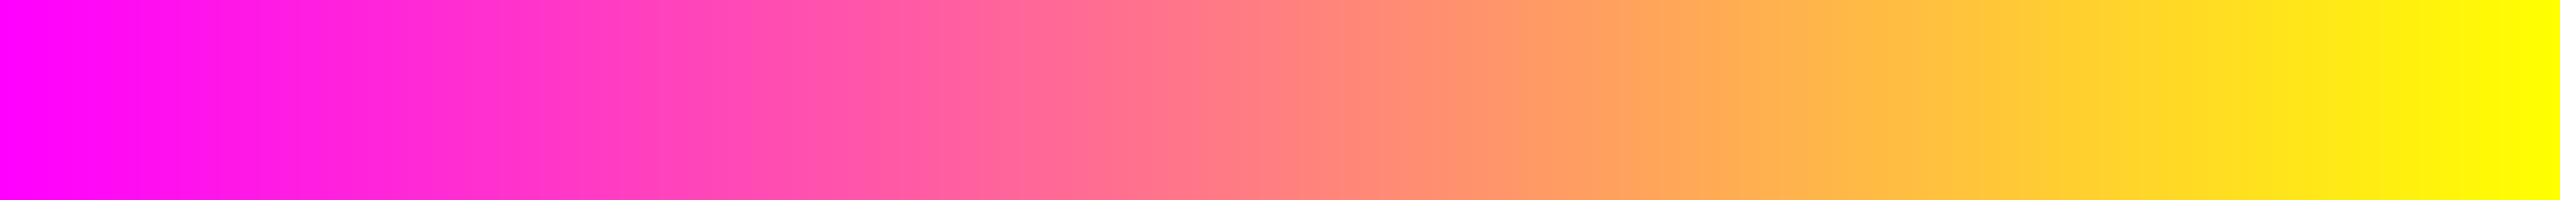

Data behind this chart, as committed beside it:
255, 0, 255
255, 1, 254
255, 2, 253
255, 3, 252
255, 4, 251
255, 5, 250
255, 6, 249
255, 7, 248
255, 8, 247
255, 9, 246
255, 10, 245
255, 11, 244
255, 12, 243
255, 13, 242
255, 14, 241
255, 15, 240
255, 16, 239
255, 17, 238
255, 18, 237
255, 19, 236
255, 20, 235
255, 21, 234
255, 22, 233
255, 23, 232
255, 24, 231
255, 25, 230
255, 26, 229
255, 27, 228
255, 28, 227
255, 29, 226
255, 30, 225
255, 31, 224
255, 32, 223
255, 33, 222
255, 34, 221
255, 35, 220
255, 36, 219
255, 37, 218
255, 38, 217
255, 39, 216
255, 40, 215
255, 41, 214
255, 42, 213
255, 43, 212
255, 44, 211
255, 45, 210
255, 46, 209
255, 47, 208
255, 48, 207
255, 49, 206
255, 50, 205
255, 51, 204
255, 52, 203
255, 53, 202
255, 54, 201
255, 55, 200
255, 56, 199
255, 57, 198
255, 58, 197
255, 59, 196
255, 60, 195
... 195 more rows
